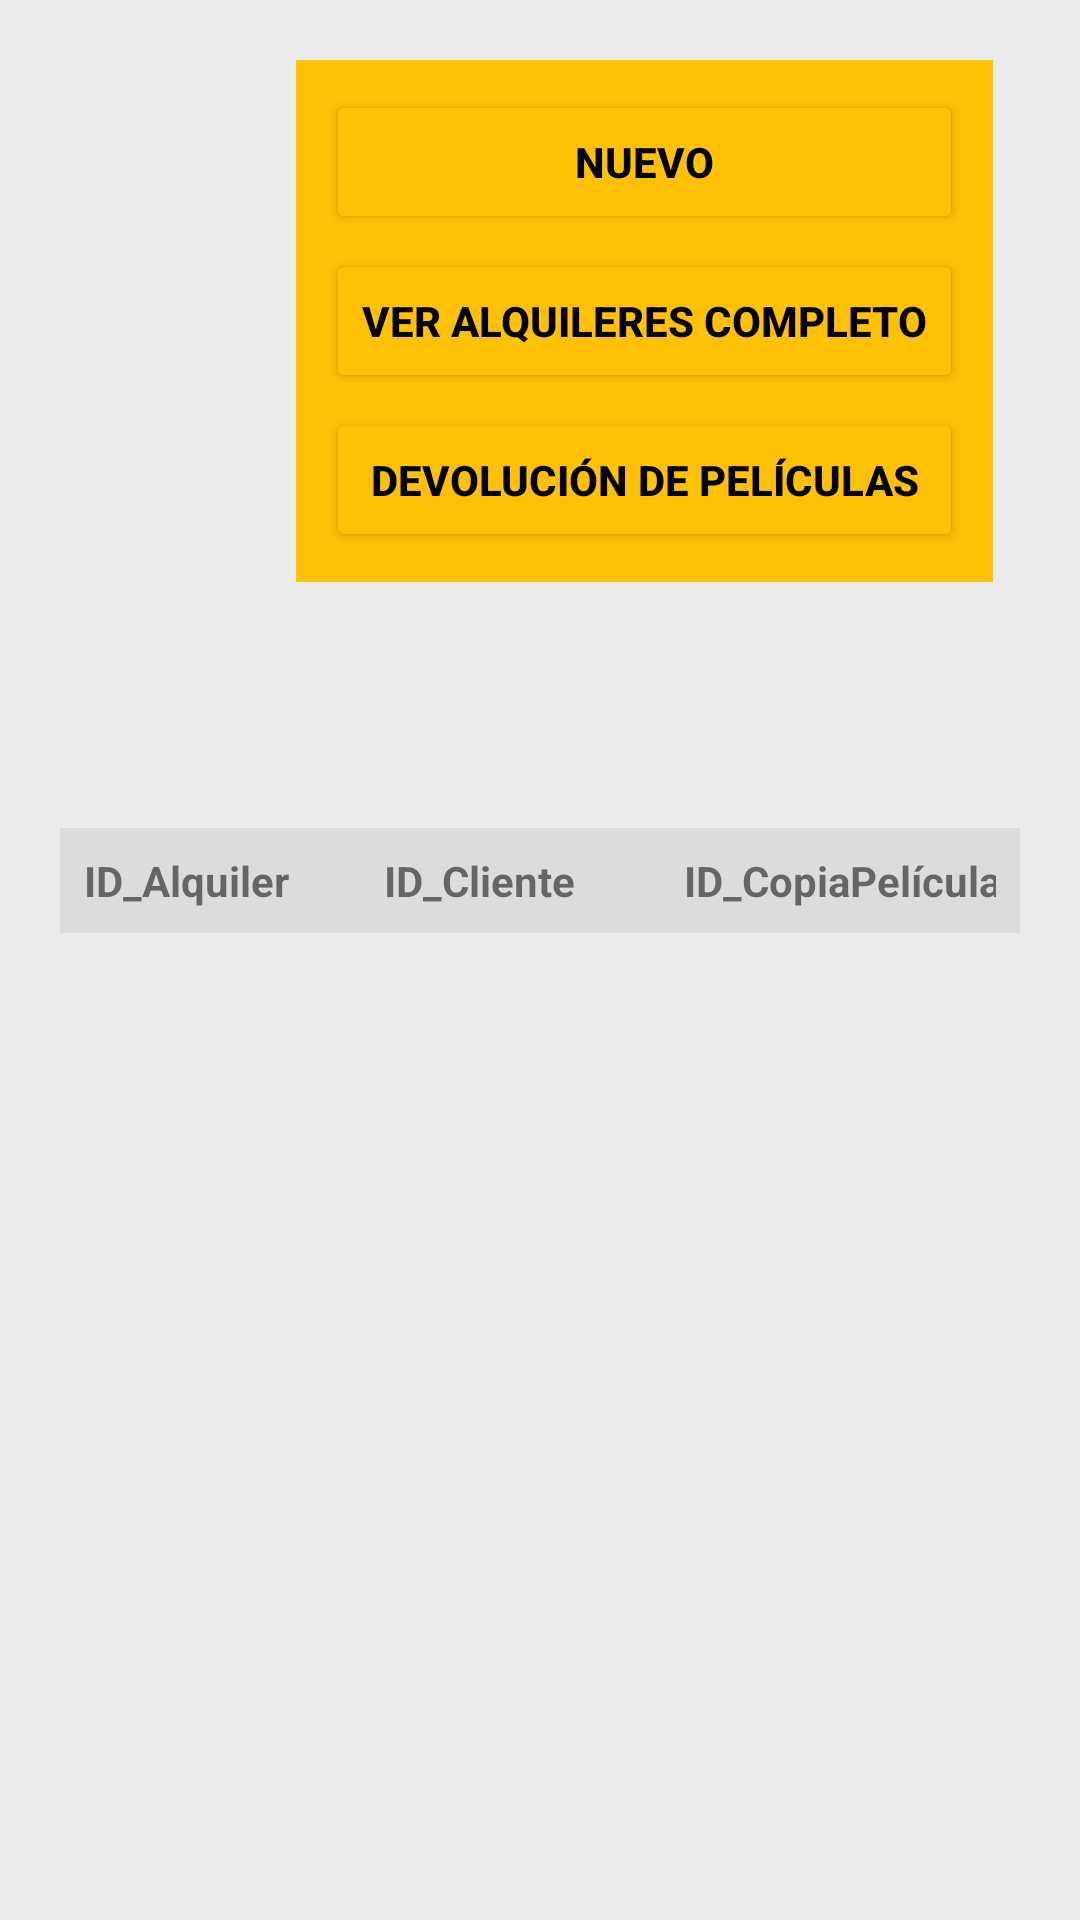

Here is an Android app screen rendered from its layout file. Give the layout XML and the strings, colors and styles it references.
<!-- AndroidManifest.xml: application theme Theme.BD_SQLite_2025 -->
<!-- res/layout/fragment_alquileres.xml -->
<?xml version="1.0" encoding="utf-8"?>
<LinearLayout
    xmlns:android="http://schemas.android.com/apk/res/android"
    android:layout_width="match_parent"
    android:layout_height="match_parent"
    android:orientation="vertical"
    android:background="@color/content_background"
    android:padding="20dp">

    <RelativeLayout
        android:layout_width="match_parent"
        android:layout_height="241dp"
        android:layout_marginBottom="15dp">


        <LinearLayout
            android:layout_width="wrap_content"
            android:layout_height="wrap_content"
            android:layout_alignParentEnd="true"
            android:layout_marginEnd="9dp"
            android:background="#FFC107"
            android:gravity="end"
            android:orientation="vertical"
            android:padding="10dp">

            <Button
                android:id="@+id/btn_nuevo_alquiler"
                android:layout_width="match_parent"
                android:layout_height="wrap_content"
                android:layout_marginBottom="5dp"
                android:backgroundTint="#FFC107"
                android:text="NUEVO"
                android:textColor="@android:color/black"
                android:textStyle="bold" />

            <Button
                android:id="@+id/btn_ver_alquileres_completo"
                android:layout_width="match_parent"
                android:layout_height="wrap_content"
                android:layout_marginBottom="5dp"
                android:backgroundTint="#FFC107"
                android:text="VER ALQUILERES COMPLETO"
                android:textColor="@android:color/black"
                android:textStyle="bold" />

            <Button
                android:id="@+id/btn_devolucion_peliculas"
                android:layout_width="match_parent"
                android:layout_height="wrap_content"
                android:backgroundTint="#FFC107"
                android:text="DEVOLUCIÓN DE PELÍCULAS"
                android:textColor="@android:color/black"
                android:textStyle="bold" />
        </LinearLayout>
    </RelativeLayout>

    <ScrollView
        android:layout_width="match_parent"
        android:layout_height="wrap_content">

        <TableLayout
            android:layout_width="match_parent"
            android:layout_height="wrap_content"
            android:stretchColumns="*">

            <TableRow
                android:background="#DCDCDC"
                android:padding="8dp">
                <TextView android:text="ID_Alquiler" android:textStyle="bold" android:minWidth="100dp"/>
                <TextView android:text="ID_Cliente" android:textStyle="bold" android:minWidth="100dp"/>
                <TextView android:text="ID_CopiaPelícula" android:textStyle="bold" android:minWidth="100dp"/>
                <TextView android:text="Fecha_Alquiler" android:textStyle="bold" android:minWidth="120dp"/>
                <TextView android:text="Fecha_Devolución" android:textStyle="bold" android:minWidth="150dp"/>
                <TextView android:text="Estado" android:textStyle="bold" android:minWidth="80dp"/>
                <TextView android:text="Tarifa Final" android:textStyle="bold" android:minWidth="100dp"/>
            </TableRow>

        </TableLayout>
    </ScrollView>

</LinearLayout>
<!-- resources referenced by this layout -->
<resources>
  <color name="content_background">#EAEAEA</color>
  <style name="Theme.BD_SQLite_2025" parent="Theme.MaterialComponents.DayNight.NoActionBar">
          <item name="colorPrimary">@color/menu_background</item>
          <item name="colorSecondary">@color/button_background</item>
      </style>
  <color name="menu_background">#0D1B50</color>
  <color name="button_background">#335599</color>
</resources>
